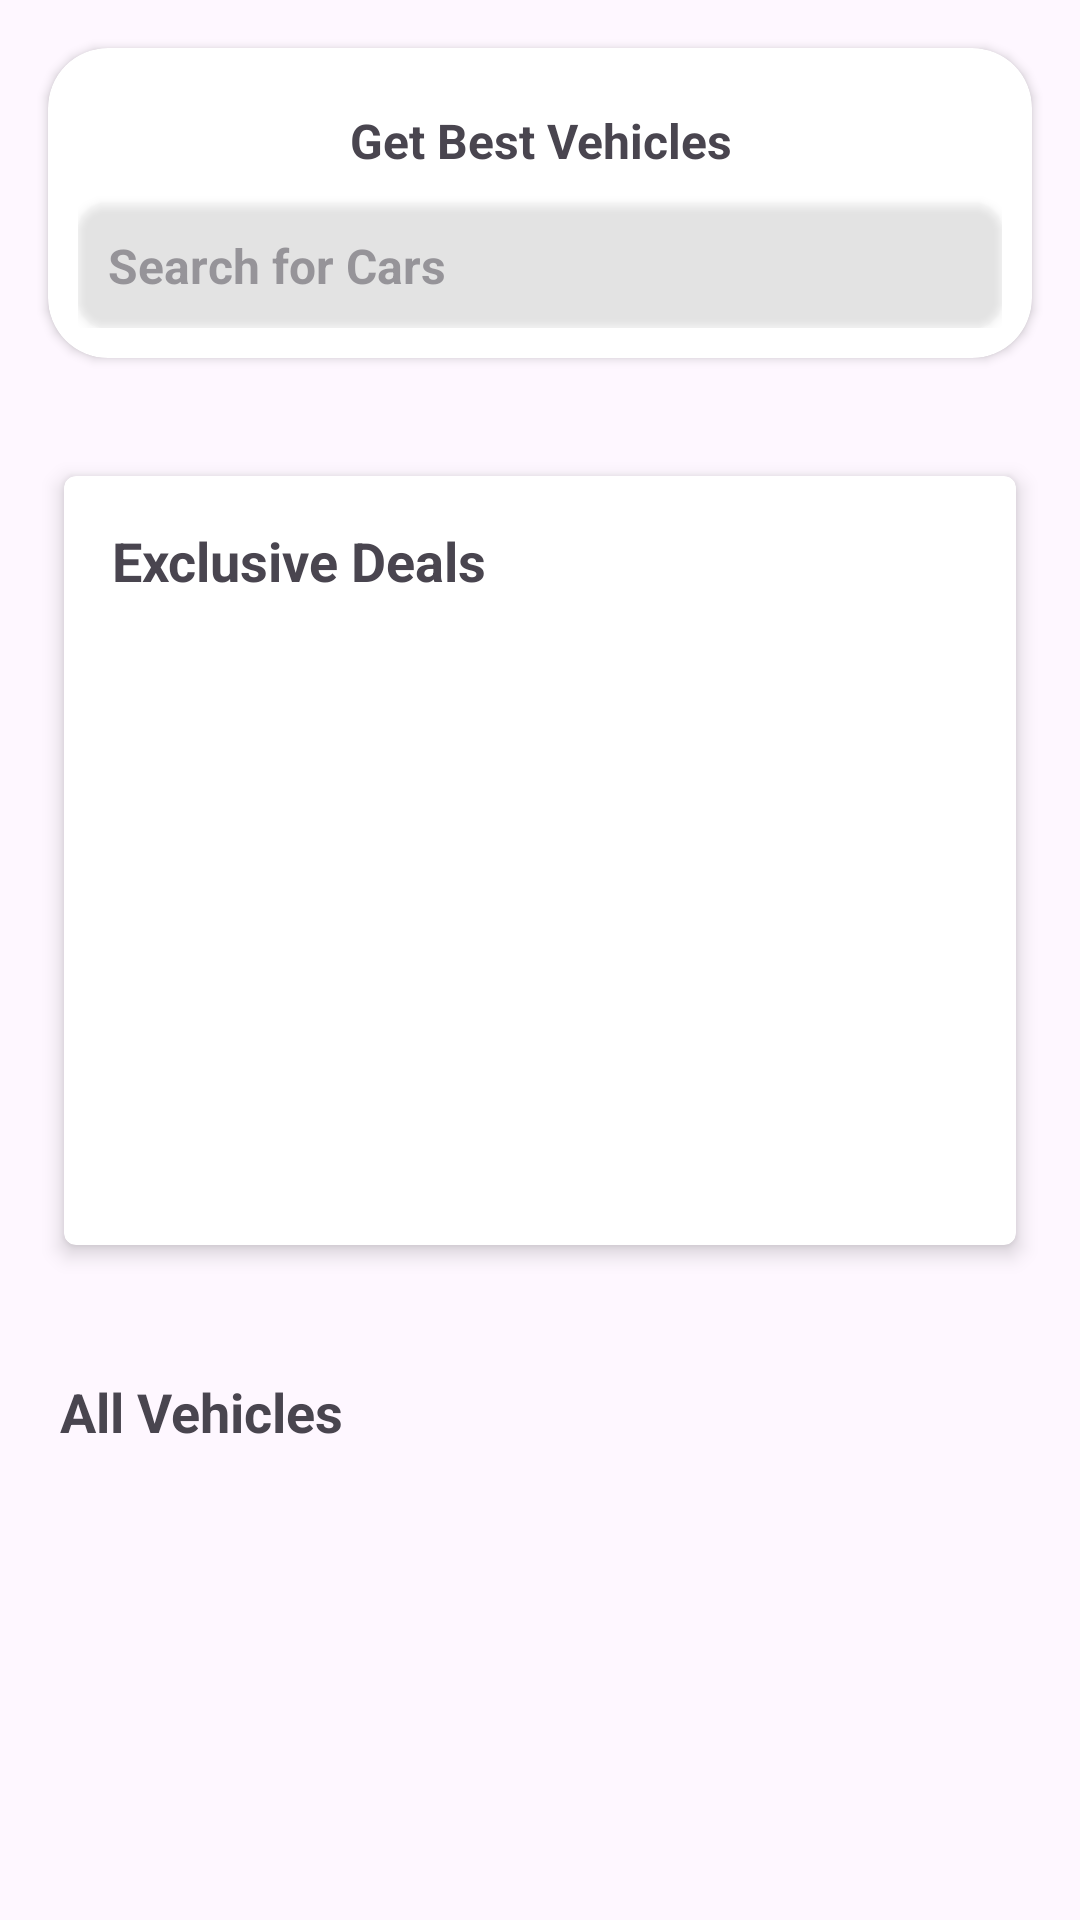

Layout XML and referenced resources for this Android screen:
<!-- AndroidManifest.xml: application theme Theme.CA3CarRental -->
<!-- res/layout/fragment_frag_home.xml -->
<?xml version="1.0" encoding="utf-8"?>
<FrameLayout xmlns:android="http://schemas.android.com/apk/res/android"
    xmlns:tools="http://schemas.android.com/tools"
    android:layout_width="match_parent"
    android:layout_height="match_parent"
    xmlns:app="http://schemas.android.com/apk/res-auto"
    tools:context=".FragHome">
    <androidx.core.widget.NestedScrollView
        android:layout_width="match_parent"
        android:layout_height="match_parent">
    <LinearLayout
        android:layout_width="match_parent"
        android:layout_height="match_parent"
        android:orientation="vertical">

    <androidx.cardview.widget.CardView
        android:id="@+id/c1"
        android:layout_width="match_parent"
        android:layout_height="wrap_content"
        android:layout_margin="16dp"
        android:elevation="4dp"
        app:cardCornerRadius="20dp"

        android:padding="16dp">
        <LinearLayout
            android:layout_width="match_parent"
            android:layout_height="wrap_content"
            android:orientation="vertical"
            android:padding="10sp"
            >
            <TextView
                android:id="@+id/textView"
                android:layout_width="match_parent"
                android:layout_height="wrap_content"
                android:padding="10dp"

                android:textSize="16sp"
                android:textStyle="bold"
                android:text="Get Best Vehicles"
                android:layout_gravity="center"
                android:gravity="center"/>



            <androidx.cardview.widget.CardView
                android:layout_width="match_parent"
                android:layout_height="wrap_content"
                android:elevation="4dp"
                app:cardCornerRadius="10dp"
                android:backgroundTint="#0000"
                android:layout_below="@+id/l1"
                android:alpha="0.5"
                android:paddingBottom="40dp"
                android:padding="16dp">

                <TextView
                    android:id="@+id/textView4"
                    android:layout_width="match_parent"
                    android:layout_height="wrap_content"
                    android:padding="10dp"

                    android:textSize="16sp"
                    android:textStyle="bold"
                    android:text="Search for Cars" />
            </androidx.cardview.widget.CardView>
        </LinearLayout>
    </androidx.cardview.widget.CardView>
        <androidx.cardview.widget.CardView
            android:id="@+id/cardView"
            android:layout_width="match_parent"
            android:layout_height="wrap_content"
            app:cardElevation="4dp"
            app:cardCornerRadius="4dp"
            android:layout_margin="16dp"
            android:padding="16dp"
            app:cardUseCompatPadding="true"
            app:cardBackgroundColor="#FFFFFF">

            <LinearLayout
                android:layout_width="match_parent"
                android:layout_height="wrap_content"
                android:orientation="vertical">

                <TextView
                    android:layout_width="match_parent"
                    android:layout_height="wrap_content"
                    android:padding="16dp"
                    android:text="Exclusive Deals"
                    android:textSize="18sp"

                    android:textStyle="bold" />

                <androidx.viewpager2.widget.ViewPager2
                    android:id="@+id/viewPager"
                    android:layout_width="match_parent"
                    android:layout_height="200dp" />
            </LinearLayout>
        </androidx.cardview.widget.CardView>
        <TextView
            android:layout_width="match_parent"
            android:layout_height="wrap_content"
            android:padding="20dp"
            android:text="All Vehicles"
            android:textSize="18sp"
            android:textStyle="bold" />

    <androidx.recyclerview.widget.RecyclerView
        android:id="@+id/RecyclerView"
        android:layout_width="match_parent"
        android:layout_height="match_parent"
        android:padding="10dp"
        android:layout_below="@+id/c1"
        app:layoutManager="androidx.recyclerview.widget.LinearLayoutManager"/>
    </LinearLayout>
    </androidx.core.widget.NestedScrollView>
</FrameLayout>
<!-- resources referenced by this layout -->
<resources>
  <style name="Theme.CA3CarRental" parent="Base.Theme.CA3CarRental" />
  <style name="Base.Theme.CA3CarRental" parent="Theme.Material3.DayNight.NoActionBar">
          
          
      </style>
</resources>
